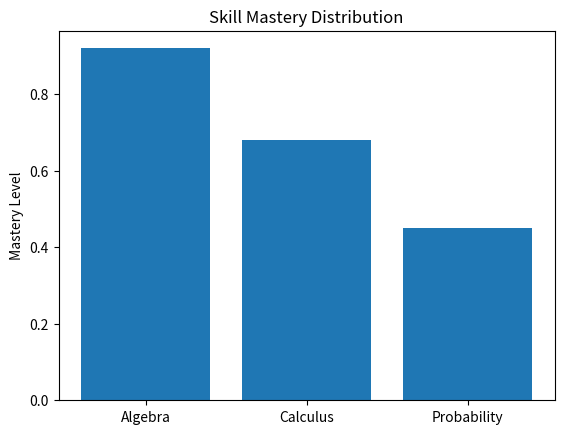

Write Python code to recreate this figure. (Note: this script raises an exception after producing the figure.)
import matplotlib.pyplot as plt

skills = ["Algebra","Calculus","Probability"]
mastery = [0.92,0.68,0.45]

plt.bar(skills,mastery)

plt.ylabel("Mastery Level")

plt.title("Skill Mastery Distribution")

plt.savefig("results/skill_mastery_distribution.png")

plt.show()
